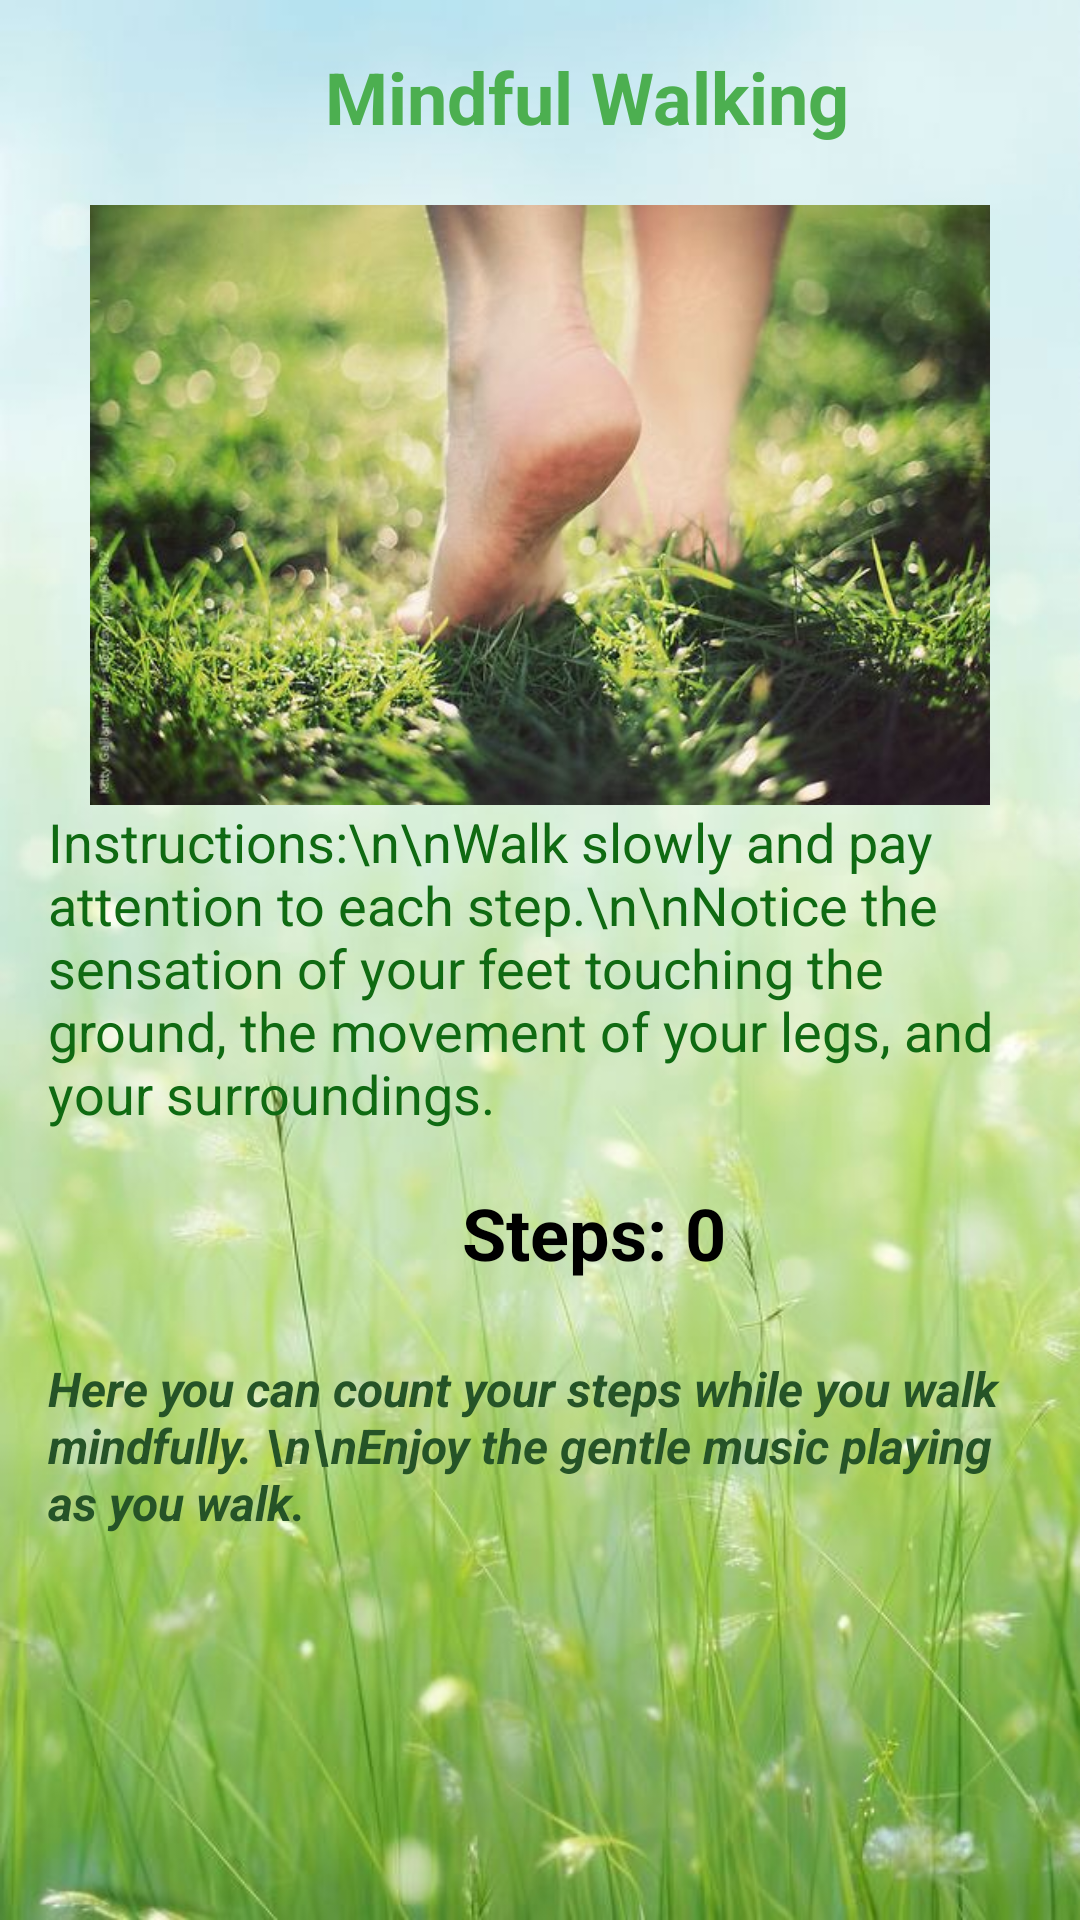

The Android layout XML behind this screen, and the referenced resources:
<!-- AndroidManifest.xml: application theme Theme.BeFreeApp -->
<!-- res/layout/activity_mindful_walking.xml -->
<?xml version="1.0" encoding="utf-8"?>
<LinearLayout xmlns:android="http://schemas.android.com/apk/res/android"
    xmlns:app="http://schemas.android.com/apk/res-auto"
    xmlns:tools="http://schemas.android.com/tools"
    android:layout_width="match_parent"
    android:layout_height="match_parent"
    android:orientation="vertical"
    android:background="@drawable/walk_background"
    android:padding="16dp"
    tools:context=".MindfulWalking">

    <TextView
        android:id="@+id/topicTitle"
        android:layout_width="359dp"
        android:layout_height="wrap_content"
        android:fontFamily="sans-serif"
        android:foregroundGravity="center"
        android:gravity="center"
        android:paddingBottom="20dp"
        android:text="Mindful Walking"
        android:textColor="#4CAF50"
        android:textSize="24sp"
        android:textStyle="bold" />

    <ImageView
        android:id="@+id/instructionImage"
        android:layout_width="wrap_content"
        android:layout_height="200dp"
        android:contentDescription="Mindful Walking"
        android:src="@drawable/walk_img" />

    <TextView
        android:id="@+id/instructions"
        android:layout_width="wrap_content"
        android:layout_height="wrap_content"
        android:paddingBottom="18dp"
        android:text="Instructions:\n\nWalk slowly and pay attention to each step.\n\nNotice the sensation of your feet touching the ground, the movement of your legs, and your surroundings."
        android:textColor="#0F6A12"
        android:textSize="18sp" />

    <TextView
        android:id="@+id/stepCount"
        android:layout_width="364dp"
        android:layout_height="wrap_content"
        android:gravity="center"
        android:paddingBottom="25dp"
        android:text="Steps: 0"
        android:textColor="@color/black"
        android:textSize="24sp"
        android:textStyle="bold" />

    <TextView
        android:id="@+id/description"
        android:layout_width="wrap_content"
        android:layout_height="wrap_content"
        android:text="Here you can count your steps while you walk mindfully. \n\nEnjoy the gentle music playing as you walk."
        android:textColor="#255327"
        android:textSize="16sp"
        android:textStyle="bold|italic" />


</LinearLayout>
<!-- resources referenced by this layout -->
<resources>
  <color name="black">#FF000000</color>
  <!-- drawable walk_background: jpg bitmap (drawable, 43706 bytes) -->
  <!-- drawable walk_img: jpg bitmap (drawable, 43616 bytes) -->
  <style name="Theme.BeFreeApp" parent="Base.Theme.BeFreeApp" />
  <style name="Base.Theme.BeFreeApp" parent="Theme.Material3.DayNight.NoActionBar">
          
          <item name="colorPrimary">@color/blueDarkest</item>
      </style>
  <color name="blueDarkest">#1882D6</color>
</resources>
